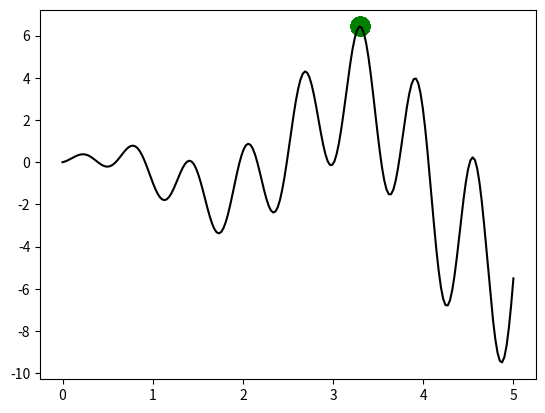

Here is the Python script that generated this plot:
import numpy as np
import matplotlib.pyplot as plt

DNA_SIZE = 1             # DNA (real number)
DNA_BOUND = [0, 5]       # solution upper and lower bounds
N_GENERATIONS = 75
POP_SIZE = 100           # population size
N_KID = 50               # n kids per generation


def F(x): return np.sin(10*x)*x + np.cos(2*x)*x     # to find the maximum of this function
#def F(x): return (x+3)*(x+2)
#def F(x): return (x+3)*(x+2)

# find non-zero fitness for selection
def get_fitness(pred): return pred.flatten()


def make_kid(pop, n_kid):
    # generate empty kid holder
    kids = {'DNA': np.empty((n_kid, DNA_SIZE))}
    kids['mut_strength'] = np.empty_like(kids['DNA'])
    for kv, ks in zip(kids['DNA'], kids['mut_strength']):
        p1, p2 = np.random.choice(np.arange(POP_SIZE), size=2, replace=False)
        cp = np.random.randint(0, 2, DNA_SIZE, dtype=np.bool)  # crossover points
        kv[cp] = pop['DNA'][p1, cp]
        kv[~cp] = pop['DNA'][p2, ~cp]
        ks[cp] = pop['mut_strength'][p1, cp]
        ks[~cp] = pop['mut_strength'][p2, ~cp]

        # mutate (change DNA based on normal distribution)
        ks[:] = np.maximum(ks + (np.random.rand(*ks.shape)-0.5), 0.)    # must > 0
        kv += ks * np.random.randn(*kv.shape)
        kv[:] = np.clip(kv, *DNA_BOUND)    # clip the mutated value
    return kids


def kill_bad(pop, kids):
    # put pop and kids together
    for key in ['DNA', 'mut_strength']:
        pop[key] = np.vstack((pop[key], kids[key]))

    fitness = get_fitness(F(pop['DNA']))            # calculate global fitness
    idx = np.arange(pop['DNA'].shape[0])
    good_idx = idx[fitness.argsort()][-POP_SIZE:]   # selected by fitness ranking (not value)
    # y1.append(fitness[0])
    for key in ['DNA', 'mut_strength']:
        pop[key] = pop[key][good_idx]
    return pop


pop = dict(DNA=5 * np.random.rand(POP_SIZE, DNA_SIZE),   # initialize the pop DNA values
           mut_strength=np.random.rand(POP_SIZE, DNA_SIZE))

plt.ion()       # something about plotting
# plt.subplot(211)
x = np.linspace(*DNA_BOUND, 200)
plt.plot(x, F(x), c='black')

# x1 = np.arange(N_GENERATIONS)
# y1 = []

# plt.subplot(212)
# axes = plt.gca()
# axes.set_xlim(0,N_GENERATIONS)
# plt.subplot(211)

txt = ''

for i in range(N_GENERATIONS):
    # something about plotting
    if 'sca' in globals(): sca.remove()
    sca = plt.scatter(pop['DNA'], F(pop['DNA']), s=200, lw=0, c='green', alpha=0.2); #plt.pause(0.5)
    for ind in pop['DNA']:
        txt += str(float(ind))
        txt += ','
        txt += str(float(F(ind)))
        txt += ','
    txt = txt[:-1]
    txt += '\n'


    # ES part
    kids = make_kid(pop, N_KID)
    pop = kill_bad(pop, kids)   # keep some good parent for elitism

    # plt.subplot(212)
    # plt.plot(x1[:i+1],y1, color='green')
    # plt.subplot(211)

with open('results.csv', 'w') as file:
    file.write(txt)
print("results. csv SCRITTO CON SUCCESSO\n")
#plt.ioff(); plt.show()
